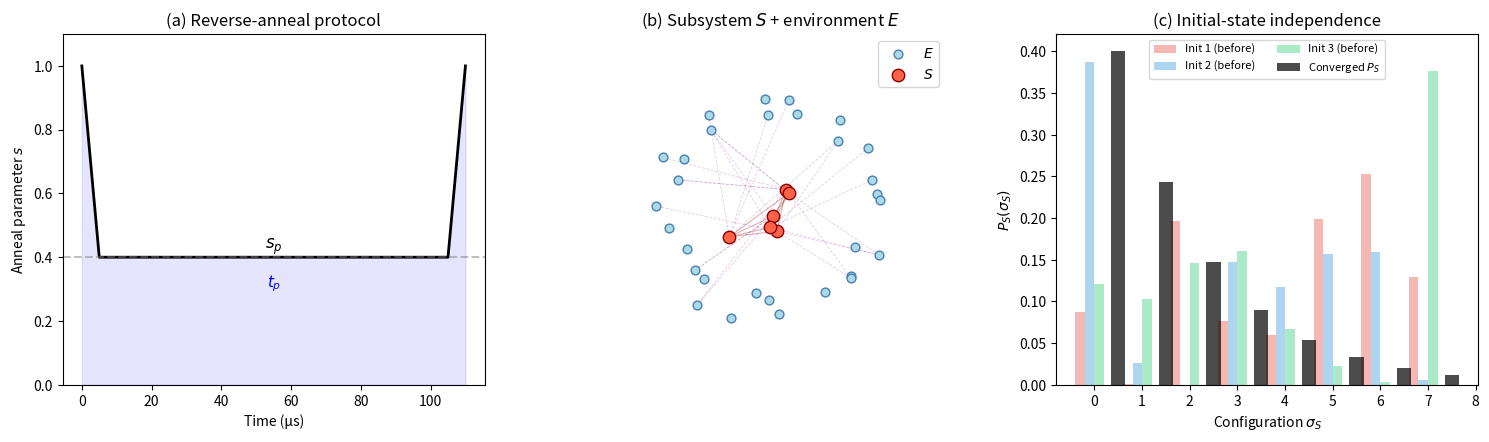

The script that saved this image: (Note: this script raises an exception after producing the figure.)
"""Figure 1: Protocol schematic and subsystem-environment concept.

Panels:
  (a) Reverse-anneal schedule: s=1 → s_p → hold t_p → s=1
  (b) QPU topology with S highlighted, E surrounding, boundary couplers
  (c) Cartoon: different initial states converge to same P_S
"""

from __future__ import annotations

import matplotlib.pyplot as plt
import matplotlib.patches as mpatches
import numpy as np


def plot_anneal_schedule(ax, s_p=0.4, t_ramp=5.0, t_hold=100.0):
    """Panel (a): reverse-anneal schedule diagram."""
    t = [0, t_ramp, t_ramp + t_hold, 2 * t_ramp + t_hold]
    s = [1.0, s_p, s_p, 1.0]
    ax.plot(t, s, "k-", lw=2)
    ax.fill_between(t, s, alpha=0.1, color="blue")
    ax.set_xlabel("Time (μs)")
    ax.set_ylabel("Anneal parameter $s$")
    ax.set_ylim(0, 1.1)
    ax.axhline(s_p, ls="--", color="gray", alpha=0.5)
    ax.annotate("$s_p$", xy=(t_ramp + t_hold / 2, s_p), fontsize=12,
                ha="center", va="bottom")
    ax.annotate("$t_p$", xy=(t_ramp + t_hold / 2, s_p - 0.05),
                fontsize=11, ha="center", va="top", color="blue")
    ax.set_title("(a) Reverse-anneal protocol")


def plot_subsystem_partition(ax):
    """Panel (b): schematic S-E partition on QPU topology."""
    # Simple graph layout
    rng = np.random.default_rng(42)
    n_s, n_e = 6, 30
    # S qubits in a tight cluster
    s_pos = rng.normal(0, 0.3, size=(n_s, 2))
    # E qubits spread around
    angles = np.linspace(0, 2 * np.pi, n_e, endpoint=False)
    e_pos = np.column_stack([1.5 * np.cos(angles), 1.5 * np.sin(angles)])
    e_pos += rng.normal(0, 0.2, size=e_pos.shape)

    ax.scatter(*e_pos.T, c="lightblue", s=40, edgecolors="steelblue", zorder=2, label="$E$")
    ax.scatter(*s_pos.T, c="tomato", s=80, edgecolors="darkred", zorder=3, label="$S$")

    # Draw some edges
    for i in range(n_s):
        for j in range(i + 1, n_s):
            if rng.random() < 0.5:
                ax.plot([s_pos[i, 0], s_pos[j, 0]], [s_pos[i, 1], s_pos[j, 1]],
                        "darkred", alpha=0.3, lw=0.8, zorder=1)
    # S-E boundary edges
    for i in range(n_s):
        for j in range(min(4, n_e)):
            idx = rng.integers(n_e)
            ax.plot([s_pos[i, 0], e_pos[idx, 0]], [s_pos[i, 1], e_pos[idx, 1]],
                    "purple", alpha=0.2, lw=0.6, ls="--", zorder=1)

    ax.legend(loc="upper right", fontsize=10)
    ax.set_xlim(-2.5, 2.5)
    ax.set_ylim(-2.5, 2.5)
    ax.set_aspect("equal")
    ax.axis("off")
    ax.set_title("(b) Subsystem $S$ + environment $E$")


def plot_convergence_cartoon(ax):
    """Panel (c): cartoon showing P_S convergence across initial states."""
    x = np.arange(8)
    # Different "initial" distributions
    rng = np.random.default_rng(0)
    dists = [rng.dirichlet(np.ones(8) * 0.5) for _ in range(3)]
    # "Converged" distribution
    gibbs = np.exp(-np.arange(8) * 0.5)
    gibbs /= gibbs.sum()

    colors = ["#e74c3c", "#3498db", "#2ecc71"]
    labels_init = ["Init 1", "Init 2", "Init 3"]

    width = 0.2
    for i, (d, c, lab) in enumerate(zip(dists, colors, labels_init)):
        ax.bar(x + i * width - 0.3, d, width, color=c, alpha=0.4, label=f"{lab} (before)")
    ax.bar(x + 0.5, gibbs, 0.3, color="black", alpha=0.7, label="Converged $P_S$")

    ax.set_xlabel("Configuration $\\sigma_S$")
    ax.set_ylabel("$P_S(\\sigma_S)$")
    ax.legend(fontsize=8, ncol=2)
    ax.set_title("(c) Initial-state independence")


def make_figure(save_path: str | None = None):
    fig, axes = plt.subplots(1, 3, figsize=(15, 4.5))
    plot_anneal_schedule(axes[0])
    plot_subsystem_partition(axes[1])
    plot_convergence_cartoon(axes[2])
    fig.tight_layout()
    if save_path:
        fig.savefig(save_path, dpi=300, bbox_inches="tight")
        print(f"Saved to {save_path}")
    else:
        plt.show()


if __name__ == "__main__":
    make_figure("manuscript/figures/fig1_protocol.pdf")
